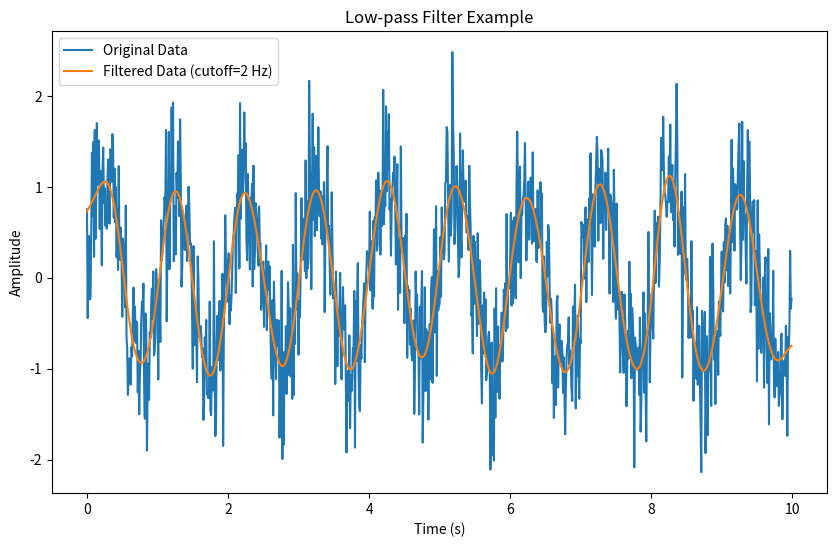

Python code for this plot:
import numpy as np
import matplotlib.pyplot as plt
from scipy.signal import butter, filtfilt

# Function to create a low-pass Butterworth filter
def butter_lowpass_filter(data, cutoff_freq, sample_rate, order=4):
    # The Nyquist theorem states that in order to accurately reconstruct a signal, the sampling
    # frequency must be at least twice the maximum frequency present in the signal.
    nyquist = 0.5 * sample_rate     # the maximum frequency that can be accurately represented in the sample signal
    normal_cutoff = cutoff_freq / nyquist   # the specific frequency at which the filter begins to take effect
    # The normal_cutoff is the ratio of the actual cutoff frequency to the Nyquist frequency. It is a normalized
    # value that ranges from 0 to 1, where 1 corresponds to the Nyquist frequency.
    # when you design a filter, you may choose to specify the cutoff frequency directly or use the normal cutoff,
    # depending on the requirements of the filter design or library you are using.
    # Adjusting the cutoff frequency or normal cutoff allows you to control the trade-off between the amount of 
    # signal that is passed through and the amount that is attenuated by the filter.
    b, a = butter(order, normal_cutoff, btype='low', analog=False)
    # b, a = butter(N, Wn, btype='low', analog=False, output='ba')
    #   N: The order of the filter. Higher value of N result in a steeper roll-off but may introduce more phase
    #       distortion. Common values are 1, 2, 3, etc.
    #   Wn: The critical frequency or frequencies at which the filter's response starts to roll of.
    #       For a low-pass filter, Wn is the cut off frequency, expressed as a faction of the Nyquist
    #       frequency. For example, if the Nyquist frequency is 100Hz and you wnt a cutoff frequency   
    #       of 20Hz, you would set Wn = 0.2
    #   btype:  The type of filter. In this case, it's set to 'low' for a low-pass filter. Other opotions
    #           include 'high' for a high-pass filter, 'band' for a band-pass filter, and 'band-stop' for a
    #           band-stop (notch) filter.
    #   analog: If 'True', the filter design is in the analog domain. If 'False' (default), it's in the digital
    #           domain.
    #   output: The type of output, 'ba'(default) returns the numerator and denominator coefficients of the 
    #           transfer function.
    y = filtfilt(b, a, data)
    # 'filtfilt' stands for "filter for forward and backward". It filters the input data in both the forward 
    # and backward directions. It essentially applies  the filter twice: once in the forward direction and once 
    # in the backward direction
    
    return y

# Generate example data
time = np.linspace(0, 10, 1000, endpoint=False)  # Time vector from 0 to 10 seconds
frequency = 1  # Frequency of the signal (Hz)
data = np.sin(2 * np.pi * frequency * time) + 0.5 * np.random.normal(size=len(time))

# Parameters for the low-pass filter
cutoff_frequency = 2  # Adjust this value as needed
sample_rate = 100  # Adjust this value based on your actual sample rate

# Apply the low-pass filter
filtered_data = butter_lowpass_filter(data, cutoff_frequency, sample_rate)

# Plot the original and filtered data
plt.figure(figsize=(10, 6))
plt.plot(time, data, label='Original Data')
plt.plot(time, filtered_data, label=f'Filtered Data (cutoff={cutoff_frequency} Hz)')
plt.title('Low-pass Filter Example')
plt.xlabel('Time (s)')
plt.ylabel('Amplitude')
plt.legend()
plt.show()
